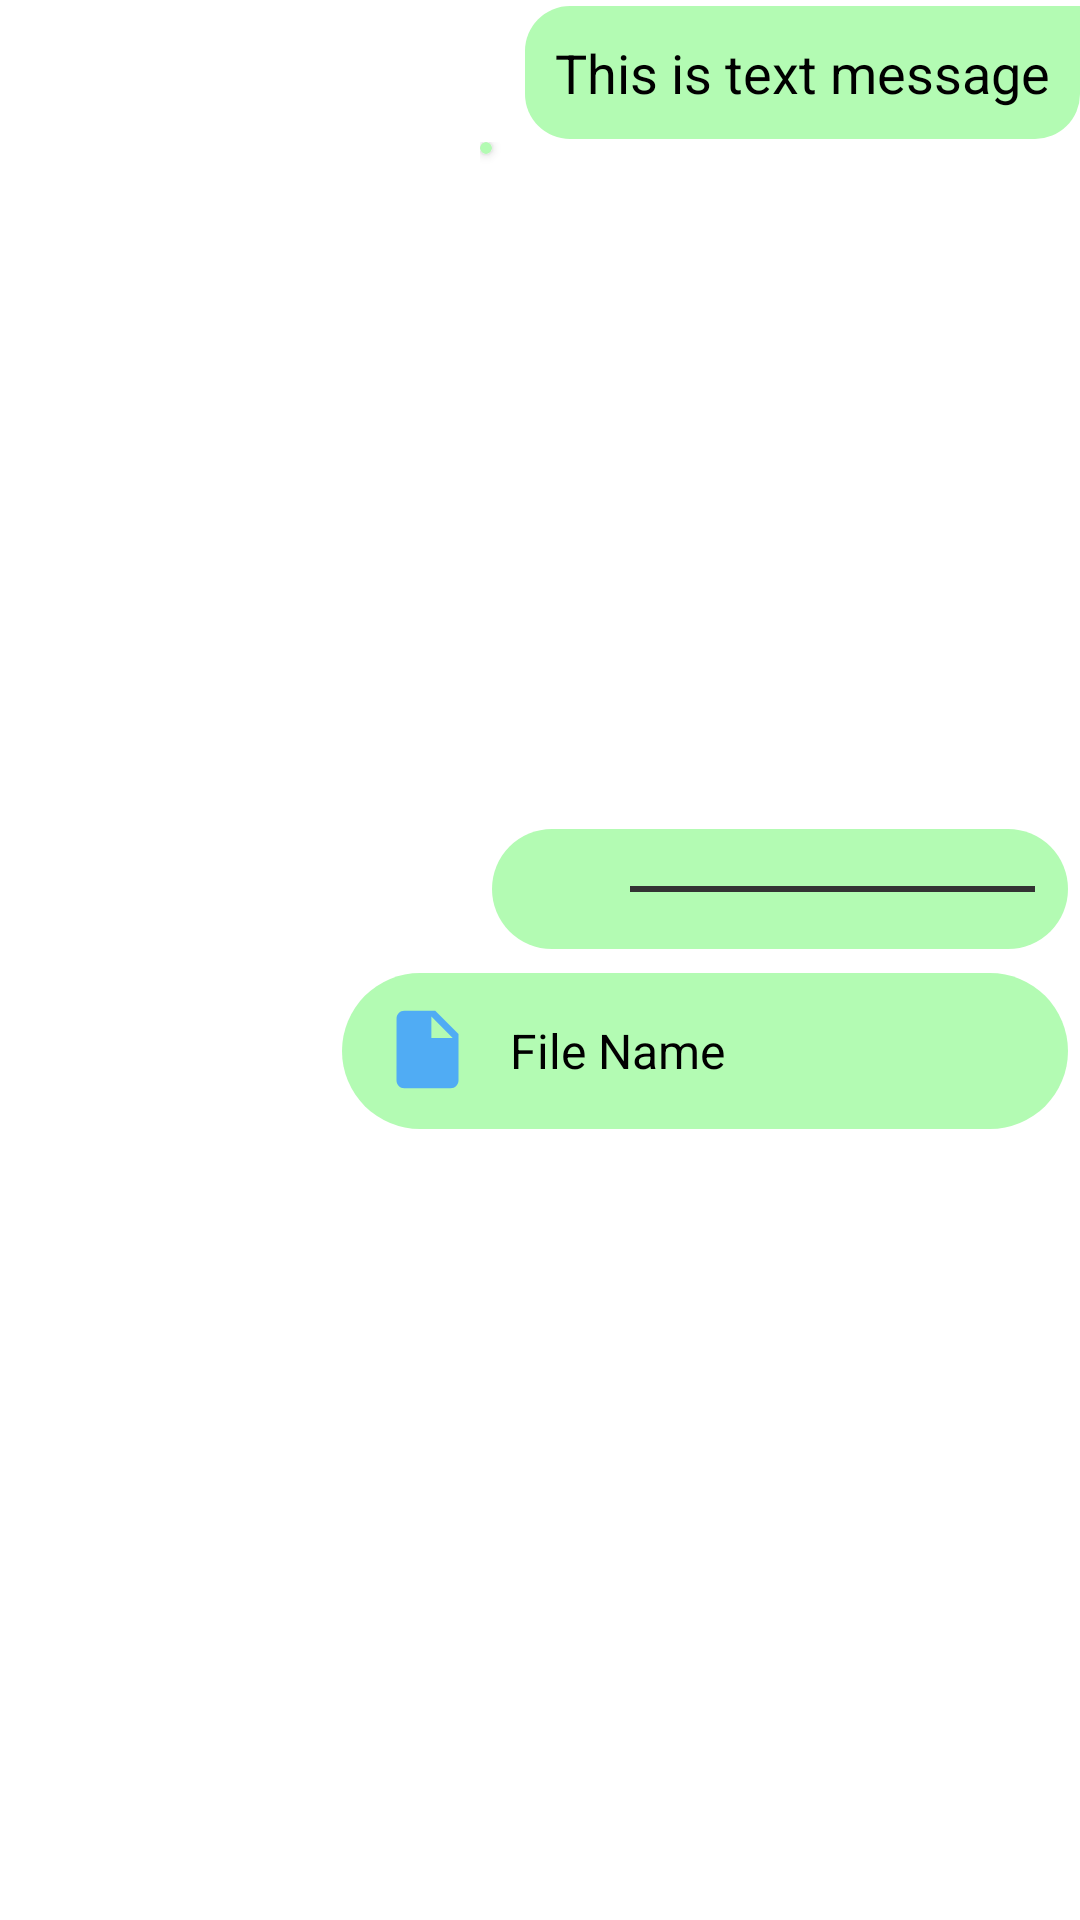

Produce the Android XML layout that renders to this screen, including the resource entries it uses.
<!-- AndroidManifest.xml: application theme Theme.ChatBud -->
<!-- res/layout/chat_item_right.xml -->
<?xml version="1.0" encoding="utf-8"?>
<LinearLayout xmlns:android="http://schemas.android.com/apk/res/android"
    xmlns:app="http://schemas.android.com/apk/res-auto"
    android:layout_width="match_parent"
    android:layout_height="wrap_content"
    android:layout_marginEnd="15dp"
    android:layout_marginRight="15dp"
    android:layout_marginBottom="15dp"
    android:gravity="end"
    android:orientation="vertical">

    <LinearLayout
        android:id="@+id/layout_text"
        android:layout_width="match_parent"
        android:layout_height="wrap_content"
        android:gravity="end"
        android:orientation="vertical"
        android:visibility="visible">

        <TextView
            android:id="@+id/tv_text_message"
            android:layout_width="wrap_content"
            android:layout_height="wrap_content"
            android:layout_marginLeft="7dp"
            android:layout_marginTop="2dp"
            android:layout_marginBottom="1dp"
            android:background="@drawable/bg_text_chat_right"
            android:maxWidth="270dp"
            android:minWidth="40dp"
            android:padding="10dp"
            android:text="This is text message"
            android:textColor="@color/black"
            android:textSize="18sp" />

    </LinearLayout>

    <LinearLayout
        android:id="@+id/layout_image"
        android:layout_width="200dp"
        android:layout_height="225dp"
        android:layout_marginLeft="100dp"
        android:orientation="vertical">

        <androidx.cardview.widget.CardView
            android:layout_width="wrap_content"
            android:layout_height="wrap_content"
            android:backgroundTint="@color/lightgreen"
            app:cardCornerRadius="15dp">

            <ImageView
                android:id="@+id/image_chat"
                android:layout_width="wrap_content"
                android:layout_height="wrap_content"
                android:layout_gravity="end"
                android:padding="2dp"
                android:scaleType="fitCenter"
                android:src="@drawable/icon_male_ph" />

        </androidx.cardview.widget.CardView>

    </LinearLayout>

    <LinearLayout
        android:id="@+id/layout_voice"
        android:layout_width="200dp"
        android:layout_height="wrap_content"
        android:layout_marginStart="100dp"
        android:layout_marginLeft="100dp"
        android:background="@drawable/bg_layout_round"
        android:orientation="horizontal"
        android:visibility="visible">

        <RelativeLayout
            android:layout_width="wrap_content"
            android:layout_height="wrap_content"
            android:layout_gravity="center_vertical">

            <ImageView
                android:id="@+id/btn_play_chat"
                android:layout_width="35dp"
                android:layout_height="35dp"
                android:layout_centerVertical="true"
                android:layout_marginLeft="7dp"
                android:padding="10dp"
                android:visibility="visible" />

            
        </RelativeLayout>

        <View
            android:id="@+id/v_length"
            android:layout_width="match_parent"
            android:layout_height="2dp"
            android:layout_gravity="center_vertical"
            android:layout_marginLeft="8dp"
            android:layout_marginRight="15dp"
            android:background="#333333" />
    </LinearLayout>

    <LinearLayout
        android:id="@+id/layout_Doc"
        android:layout_width="250dp"
        android:layout_height="60dp"
        android:background="@drawable/bg_layout_round"
        android:orientation="horizontal">

        <ImageView
            android:layout_width="35dp"
            android:layout_height="35dp"
            android:layout_marginStart="15dp"
            app:tint="@color/Blue"
            android:layout_marginLeft="15dp"
            android:layout_marginTop="12dp"
            android:padding="2dp"
            android:src="@drawable/ic_file" />

        <TextView
            android:id="@+id/txtFileName"
            android:layout_width="170dp"
            android:layout_height="wrap_content"
            android:layout_gravity="center"
            android:layout_marginStart="10dp"
            android:layout_marginLeft="10dp"
            android:text="File Name"
            android:textColor="@color/black"
            android:textSize="16sp" />


    </LinearLayout>

</LinearLayout>
<!-- resources referenced by this layout -->
<resources>
  <color name="Blue">#50ACF4</color>
  <color name="black">#FF000000</color>
  <color name="colorIcon">#655E83</color>
  <color name="lightgreen">#B3FBB3</color>
  <!-- drawable bg_layout_round (drawable) -->
  <?xml version="1.0" encoding="utf-8"?>
  <selector xmlns:android="http://schemas.android.com/apk/res/android">
      <item>
          <layer-list>
              <item android:bottom="4dp" android:left="4dp" android:right="4dp" android:top="4dp">
                  <shape android:shape="rectangle">
                      <corners android:bottomLeftRadius="30dp" android:bottomRightRadius="30dp" android:radius="60dp" android:topLeftRadius="30dp" android:topRightRadius="30dp" />
                      <solid android:color="@color/lightgreen" />
                      <size android:width="110dp" android:height="40dp" />
                  </shape>
              </item>
          </layer-list>
      </item>
  </selector>
  <!-- drawable bg_text_chat_right (drawable) -->
  <?xml version="1.0" encoding="utf-8"?>
  <shape xmlns:android="http://schemas.android.com/apk/res/android"
      android:shape="rectangle">
      <corners
          android:radius="15dp"
          android:topRightRadius="0dp" />
      <solid android:color="@color/lightgreen" />
  </shape>
  <!-- drawable ic_baseline_pause_circle_filled_24 (drawable) -->
  <?xml version="1.0" encoding="utf-8"?>
  <vector xmlns:android="http://schemas.android.com/apk/res/android"
      android:width="27dp"
      android:height="27dp"
      android:viewportWidth="24"
      android:viewportHeight="24">
      <path
          android:fillColor="@android:color/holo_green_dark"
          android:pathData="M12,2C6.48,2 2,6.48 2,12s4.48,10 10,10 10,-4.48 10,-10S17.52,2 12,2zM11,16L9,16L9,8h2v8zM15,16h-2L13,8h2v8z" />
  </vector>
  <!-- drawable ic_file (drawable) -->
  <vector android:height="24dp" android:tint="#7B7E7B"
      android:viewportHeight="24" android:viewportWidth="24"
      android:width="24dp" xmlns:android="http://schemas.android.com/apk/res/android">
      <path android:fillColor="@android:color/white" android:pathData="M6,2c-1.1,0 -1.99,0.9 -1.99,2L4,20c0,1.1 0.89,2 1.99,2L18,22c1.1,0 2,-0.9 2,-2L20,8l-6,-6L6,2zM13,9L13,3.5L18.5,9L13,9z"/>
  </vector>
  <style name="Theme.ChatBud" parent="Theme.MaterialComponents.DayNight.NoActionBar">
          
          <item name="colorPrimary">@color/colorPrimary</item>
          <item name="colorPrimaryVariant">@color/colorPrimaryDark</item>
          <item name="colorOnPrimary">@color/white</item>
  
          
          <item name="colorSecondary">@color/teal_200</item>
          <item name="colorSecondaryVariant">@color/teal_700</item>
          <item name="colorOnSecondary">@color/colorPrimary</item>
  
          
          <item name="android:statusBarColor" tools:targetApi="l">?attr/colorPrimaryVariant</item>
          <item name="android:textColorSecondary">@color/white</item>
          
      </style>
  <color name="colorPrimary">#534c6f</color>
  <color name="colorPrimaryDark">#FF3A3550</color>
  <color name="white">#FFFFFFFF</color>
  <color name="teal_200">#FF03DAC5</color>
  <color name="teal_700">#FF018786</color>
</resources>
